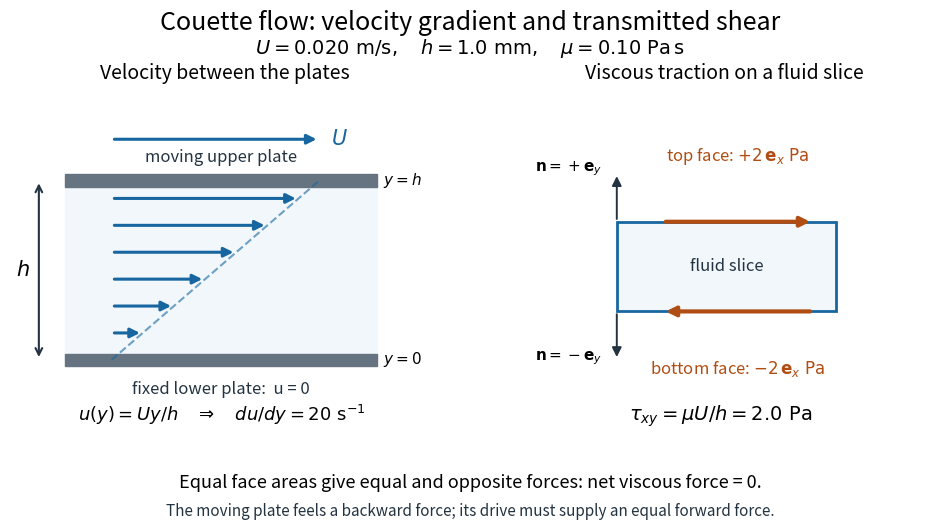

Source code (Python): (Note: this script raises an exception after producing the figure.)
"""Draw Couette velocity and face tractions; write the PNG in the current directory.

Tested with Python 3.14.4, matplotlib 3.10.7 and numpy 2.3.5.
Build from the repository root: make _media/viscosity-couette-shear.png
"""

from pathlib import Path

import matplotlib

matplotlib.use("Agg")
import matplotlib.pyplot as plt
from matplotlib.patches import Rectangle
import numpy as np


U = 0.020  # m/s
h = 0.0010  # m
mu = 0.10  # Pa s
shear_rate = U / h
stress = mu * shear_rate
area = 0.010  # m^2
densities = np.array([1000.0, 500.0])  # kg/m^3
nu = mu / densities
diffusion_times = h**2 / nu
assert np.isclose(shear_rate, 20.0)
assert np.isclose(stress, 2.0)
assert np.isclose(stress * area, 0.020)
assert np.allclose(nu, [1e-4, 2e-4])
assert np.allclose(diffusion_times, [0.010, 0.005])
assert np.isclose(mu * shear_rate**2 * h, stress * U)

plt.rcParams.update({"font.size": 12, "figure.facecolor": "white"})
blue = "#1766a0"
orange = "#b04d13"
ink = "#243341"
fig, axes = plt.subplots(1, 2, figsize=(10, 5.5), dpi=120)
fig.subplots_adjust(left=0.04, right=0.97, top=0.80, bottom=0.20, wspace=0.16)
fig.suptitle("Couette flow: velocity gradient and transmitted shear", y=0.96, fontsize=18)
fig.text(0.5, 0.88, r"$U=0.020\ \mathrm{m/s},\quad h=1.0\ \mathrm{mm},\quad\mu=0.10\ \mathrm{Pa\,s}$", ha="center", fontsize=14)


def arrow(ax, start, end, color, width=2.2):
    ax.annotate("", xy=end, xytext=start,
                arrowprops={"arrowstyle": "-|>", "color": color,
                            "lw": width, "mutation_scale": 14})


ax = axes[0]
ax.set_title("Velocity between the plates", fontsize=14, pad=14)
ax.set_xlim(-0.48, 3.25)
ax.set_ylim(-0.38, 1.46)
ax.axis("off")
ax.add_patch(Rectangle((0, 0), 2.7, 1, color="#f1f7fb", zorder=0))
for y in (0, 1):
    ax.add_patch(Rectangle((0, y - 0.035), 2.7, 0.07, color="#667380"))
ys = np.linspace(0.15, 0.90, 6)
for y in ys:
    arrow(ax, (0.40, y), (0.40 + 1.8 * y, y), blue)
ax.plot([0.40, 2.20], [0, 1], "--", color=blue, lw=1.5, alpha=0.6)
arrow(ax, (0.40, 1.23), (2.20, 1.23), blue)
ax.text(2.3, 1.23, "$U$", va="center", color=blue, fontsize=15)
ax.text(1.35, 1.08, "moving upper plate", ha="center", va="bottom", color=ink)
ax.text(1.35, -0.12, "fixed lower plate:  u = 0", ha="center", va="top", color=ink)
ax.annotate("", xy=(-0.23, 1), xytext=(-0.23, 0),
            arrowprops={"arrowstyle": "<->", "color": ink, "lw": 1.5})
ax.text(-0.31, 0.5, "$h$", ha="right", va="center", fontsize=15)
ax.text(2.75, 1, "$y=h$", va="center", fontsize=11)
ax.text(2.75, 0, "$y=0$", va="center", fontsize=11)
ax.text(1.35, -0.34, r"$u(y)=Uy/h\quad\Rightarrow\quad du/dy=20\ \mathrm{s^{-1}}$", ha="center", fontsize=13)

ax = axes[1]
ax.set_title("Viscous traction on a fluid slice", fontsize=14, pad=14)
ax.set_xlim(-0.48, 3.25)
ax.set_ylim(-0.38, 1.46)
ax.axis("off")
ax.add_patch(Rectangle((0.45, 0.27), 1.90, 0.50, facecolor="#f1f7fb", edgecolor=blue, lw=2))
ax.text(1.40, 0.52, "fluid slice", ha="center", va="center", color=ink)
arrow(ax, (0.85, 0.77), (2.15, 0.77), orange, 3)
arrow(ax, (2.15, 0.27), (0.85, 0.27), orange, 3)
ax.text(1.5, 1.11, r"top face: $+2\,\mathbf{e}_x\ \mathrm{Pa}$", ha="center", color=orange)
ax.text(1.5, -0.08, r"bottom face: $-2\,\mathbf{e}_x\ \mathrm{Pa}$", ha="center", color=orange)
arrow(ax, (0.45, 0.77), (0.45, 1.04), ink, 1.4)
arrow(ax, (0.45, 0.27), (0.45, 0.00), ink, 1.4)
ax.text(0.32, 1.05, r"$\mathbf{n}=+\mathbf{e}_y$", ha="right", fontsize=11)
ax.text(0.32, 0.00, r"$\mathbf{n}=-\mathbf{e}_y$", ha="right", fontsize=11)
ax.text(1.35, -0.34, r"$\tau_{xy}=\mu U/h=2.0\ \mathrm{Pa}$", ha="center", fontsize=14)

fig.text(0.5, 0.09, "Equal face areas give equal and opposite forces: net viscous force = 0.", ha="center", fontsize=13)
fig.text(0.5, 0.04, "The moving plate feels a backward force; its drive must supply an equal forward force.", ha="center", fontsize=11, color=ink)
output = Path.cwd() / f"{Path(__file__).stem}.png"
fig.savefig(output, facecolor="white", transparent=False)
plt.close(fig)
print(f"{output.name}: 1200 x 660; shear rate={shear_rate:g} s^-1; stress={stress:g} Pa; force={stress * area:g} N")
print(f"nu={nu.tolist()} m^2/s; h^2/nu={diffusion_times.tolist()} s; wall power={stress * U:g} W/m^2")
